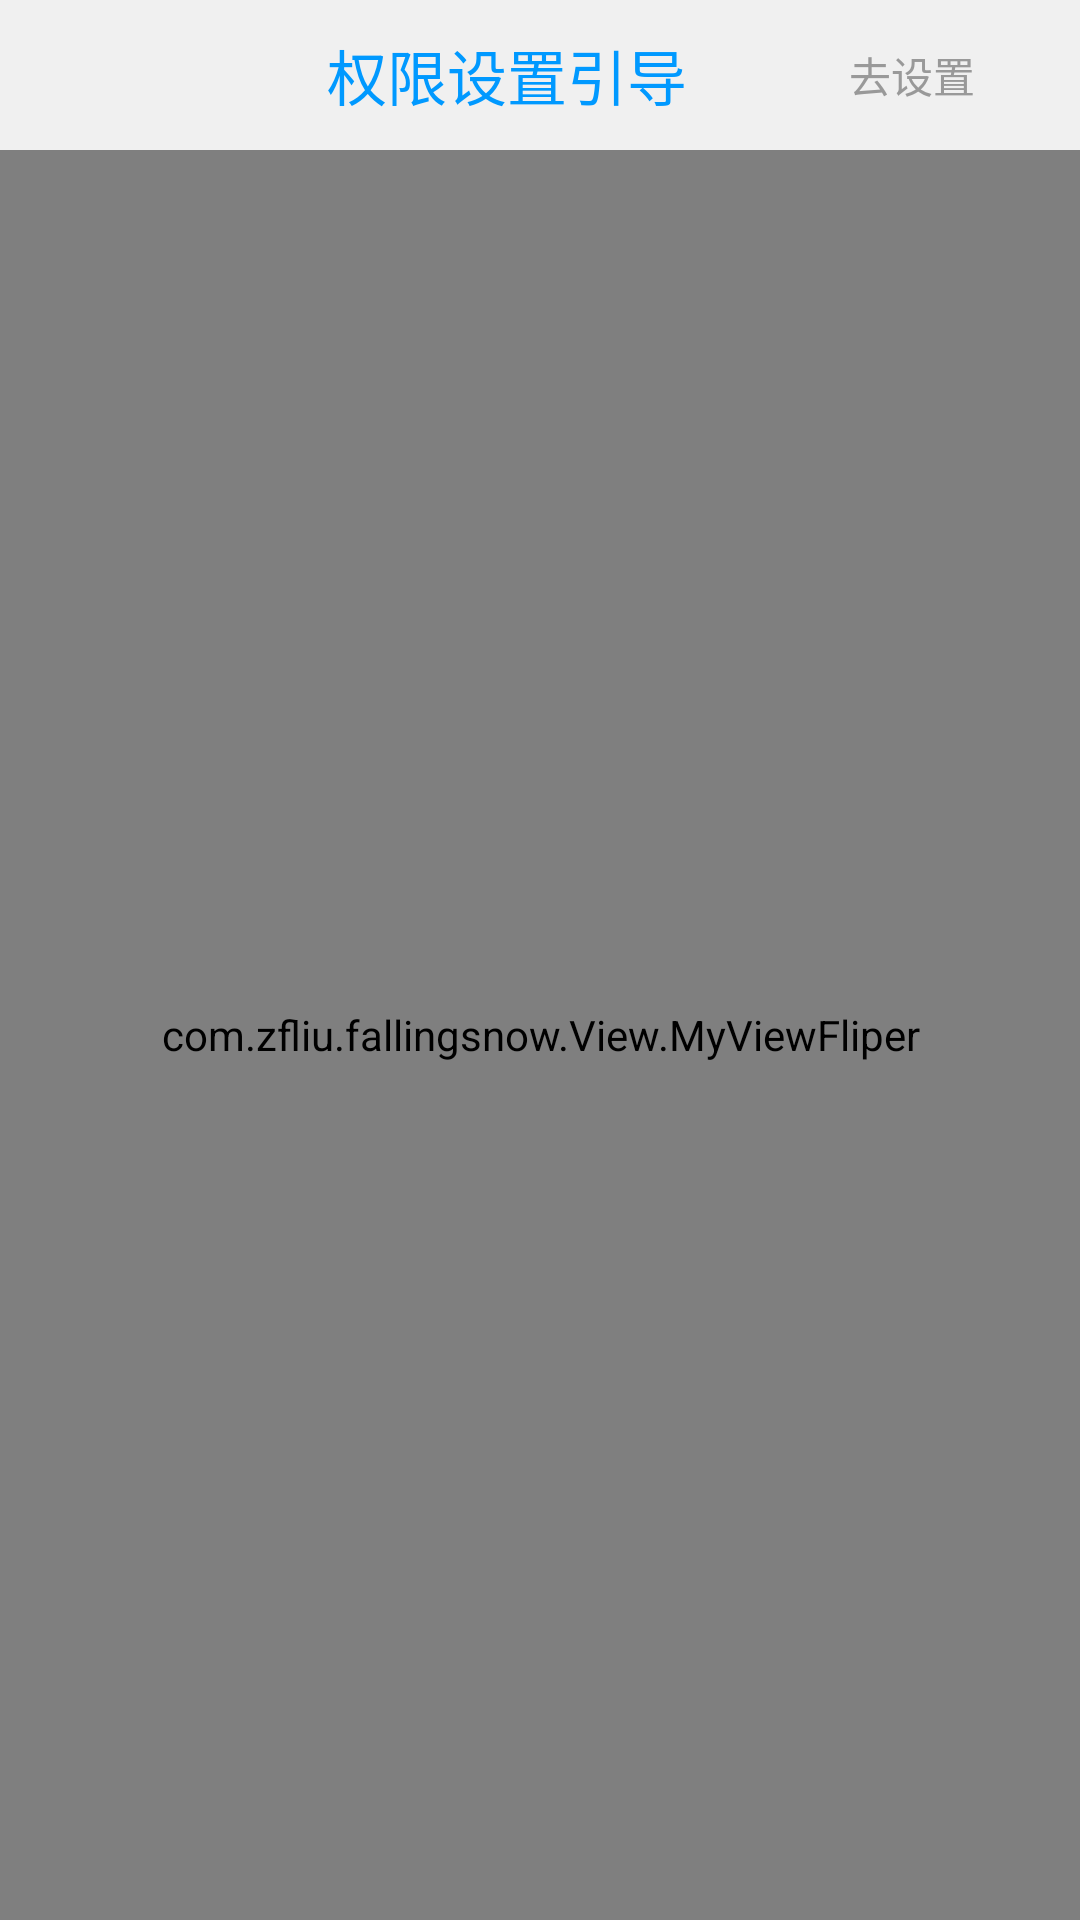

Write the Android layout XML for this screen, with the resource values it uses.
<!-- AndroidManifest.xml: application theme Theme.AppCompat.DayNight.NoActionBar -->
<!-- res/layout/guide.xml -->
<?xml version="1.0" encoding="utf-8"?>
<LinearLayout xmlns:android="http://schemas.android.com/apk/res/android"
    android:orientation="vertical"
    android:layout_width="match_parent"
    android:layout_height="match_parent">

    <LinearLayout
        android:orientation="horizontal"
        android:layout_width="match_parent"
        android:layout_height="50dp"
        android:background="#f0f0f0"
        android:gravity="center">

        <Space
            android:layout_width="55sp"
            android:layout_height="wrap_content" />

        <TextView
            android:id="@+id/guide_TextView"
            android:layout_width="0dp"
            android:layout_height="wrap_content"
            android:gravity="center"
            android:text="权限设置引导"
            android:textColor="#0099ff"
            android:textSize="20sp"
            android:layout_weight="1"/>

        <LinearLayout
            android:id="@+id/guide_JumpBtn"
            android:onClick="doClick"
            android:layout_width="wrap_content"
            android:layout_height="wrap_content"
            android:gravity="center">

            <TextView
                android:layout_width="wrap_content"
                android:layout_height="wrap_content"
                android:text="去设置"
                android:textColor="#999999" />

            <ImageView
                android:layout_width="35dp"
                android:layout_height="match_parent"
                android:background="@drawable/next" />

        </LinearLayout>
    </LinearLayout>

    <LinearLayout
        android:id="@+id/smf_linearLayout"
        android:orientation="vertical"
        android:layout_width="match_parent"
        android:layout_height="0dp"
        android:layout_weight="1">

        <com.zfliu.fallingsnow.View.MyViewFliper
            android:id="@+id/guide_viewFlipper"
            android:layout_width="match_parent"
            android:layout_height="match_parent">

        </com.zfliu.fallingsnow.View.MyViewFliper>

    </LinearLayout>

    <LinearLayout
        android:id="@+id/guide_frame"
        android:orientation="horizontal"
        android:layout_width="match_parent"
        android:layout_height="wrap_content">
    </LinearLayout>

</LinearLayout>
<!-- resources referenced by this layout -->
<resources>

</resources>
